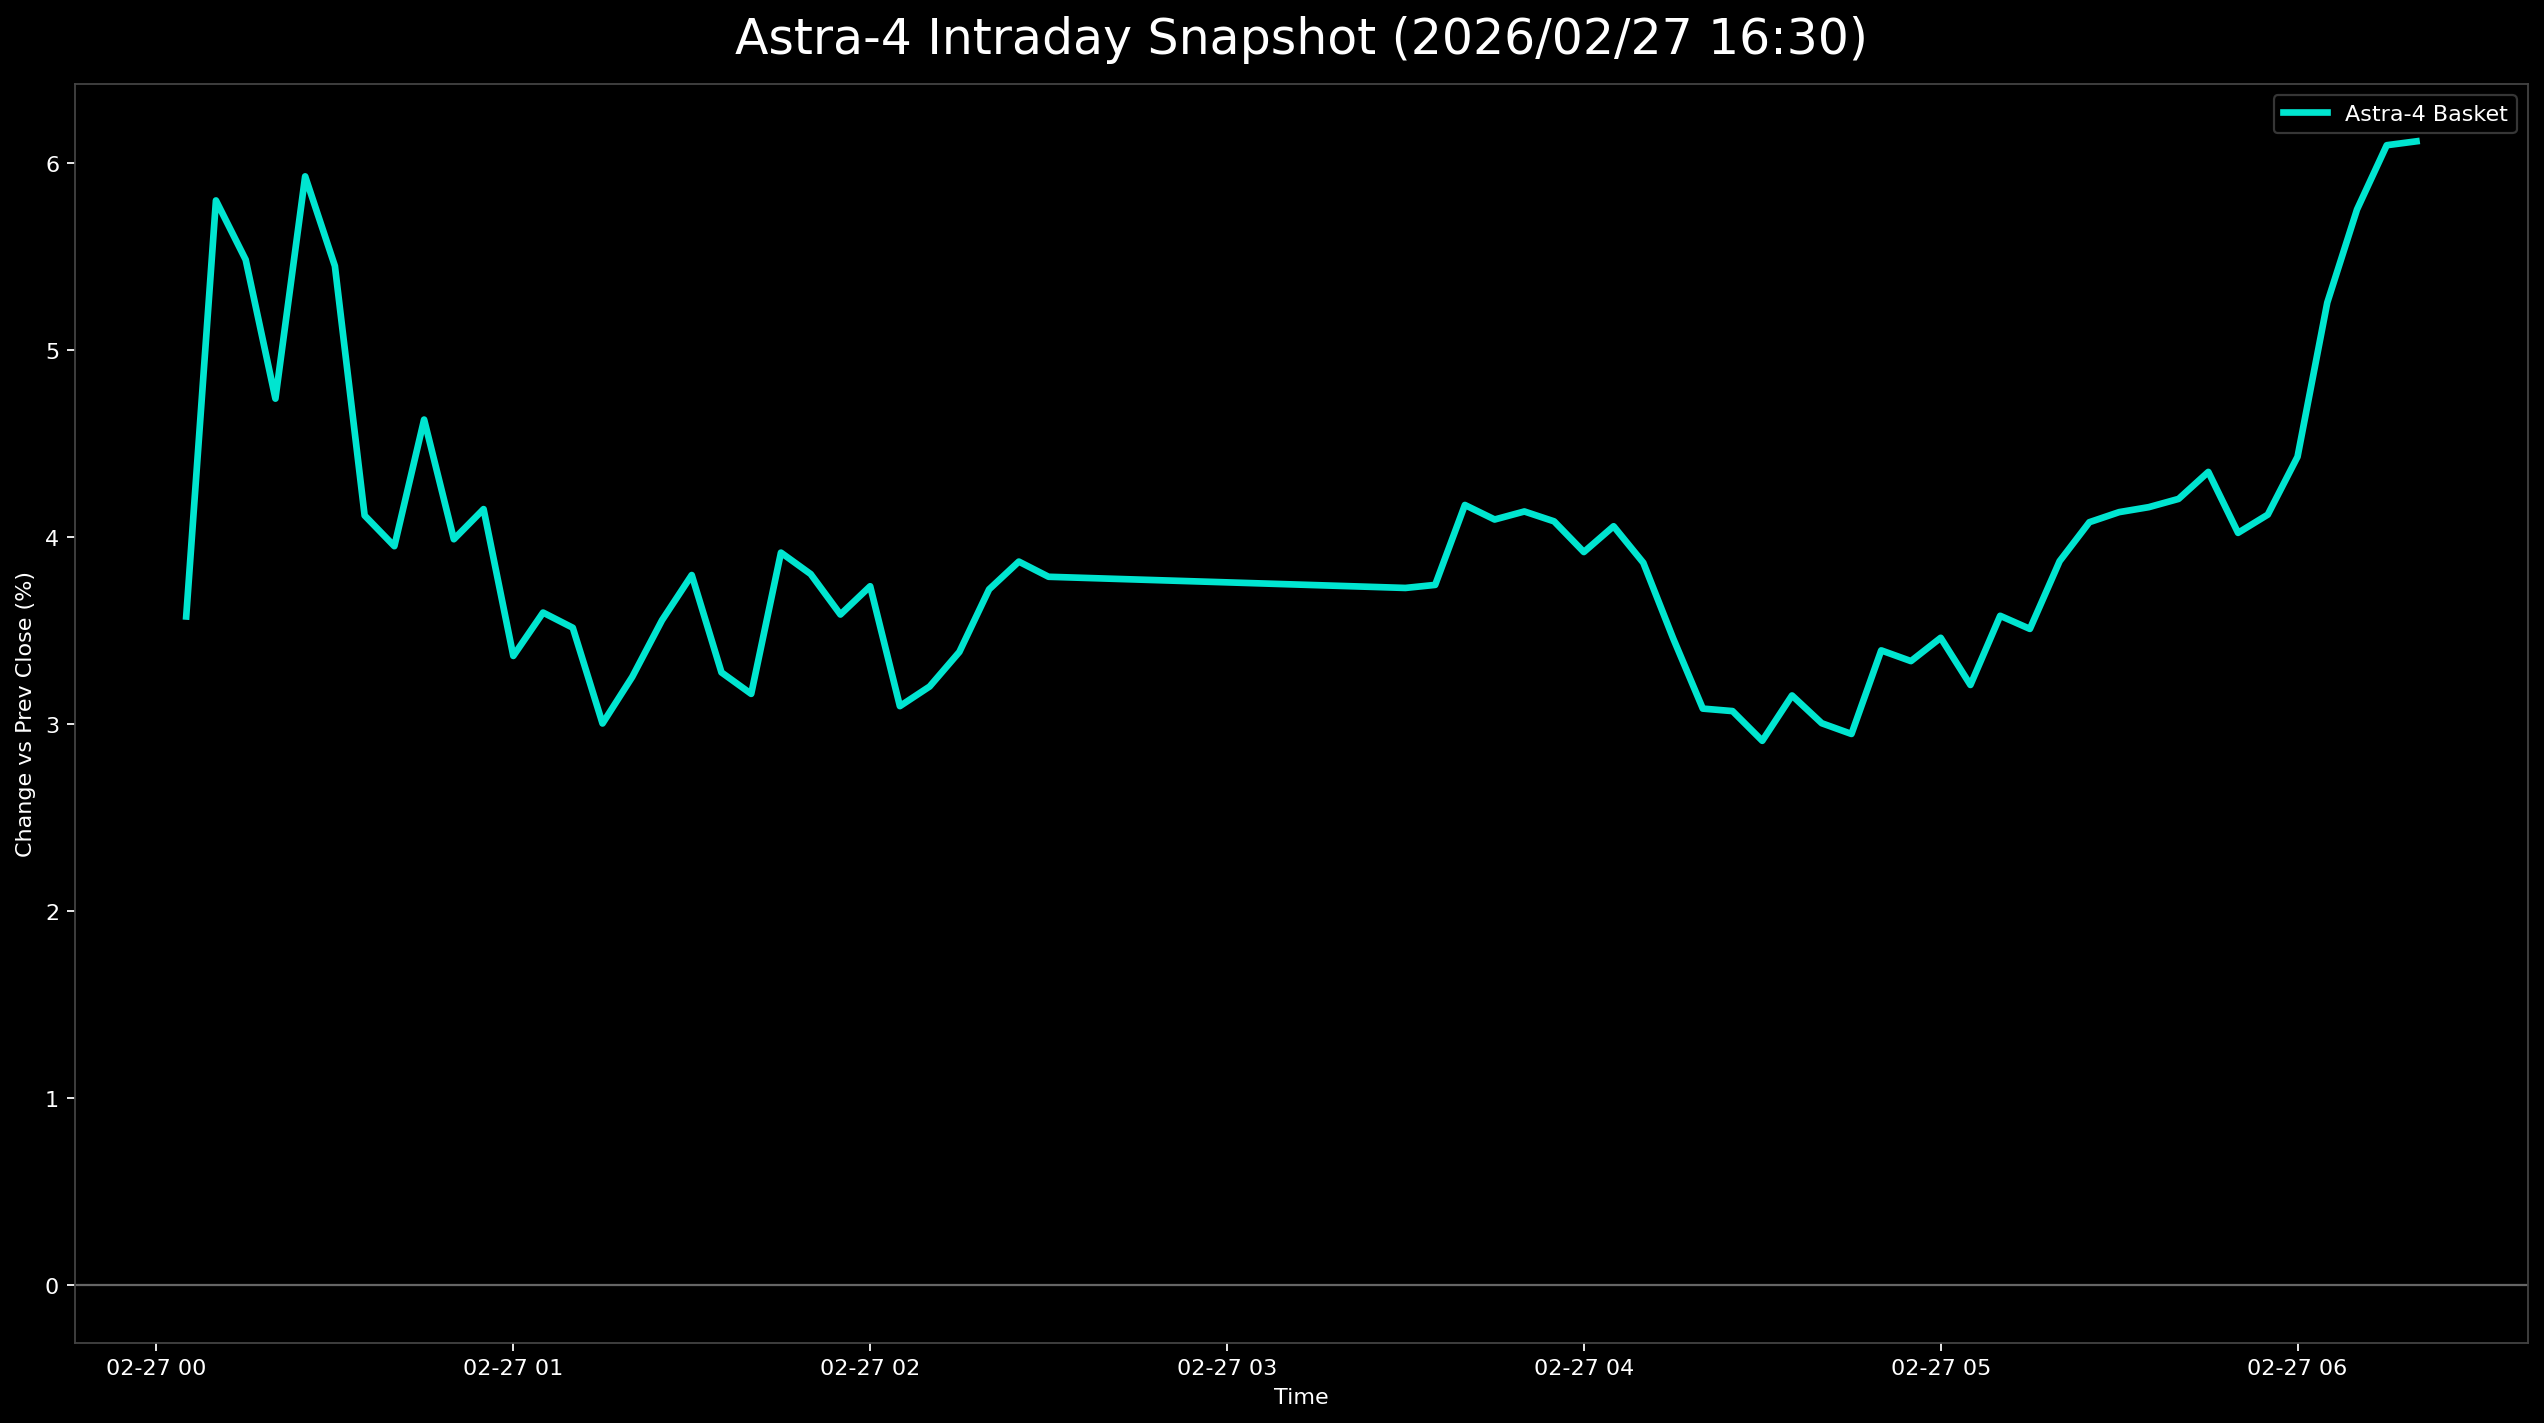

Source data for this figure (header and first rows):
日時, 9348.T, 402A.T, 186A.T, Astra4_mean
2026-02-27 00:05:00+00:00, 0.04303, 0.04507, 0.01915, 0.03575
2026-02-27 00:10:00+00:00, 0.07229, 0.07042, 0.03125, 0.05799
2026-02-27 00:15:00+00:00, 0.0654, 0.07183, 0.02722, 0.05482
2026-02-27 00:20:00+00:00, 0.06024, 0.05775, 0.02419, 0.04739
2026-02-27 00:25:00+00:00, 0.06368, 0.08592, 0.02823, 0.05927
2026-02-27 00:30:00+00:00, 0.0654, 0.07183, 0.02621, 0.05448
2026-02-27 00:35:00+00:00, 0.04131, 0.06197, 0.02016, 0.04115
2026-02-27 00:40:00+00:00, 0.04303, 0.05634, 0.01915, 0.03951
2026-02-27 00:45:00+00:00, 0.05508, 0.06056, 0.02319, 0.04628
2026-02-27 00:50:00+00:00, 0.04475, 0.05775, 0.01714, 0.03988
2026-02-27 00:55:00+00:00, 0.04475, 0.06056, 0.01915, 0.04149
2026-02-27 01:00:00+00:00, 0.04475, 0.03803, 0.01815, 0.03364
2026-02-27 01:05:00+00:00, 0.04647, 0.04225, 0.01915, 0.03596
2026-02-27 01:10:00+00:00, 0.04303, 0.04225, 0.02016, 0.03515
2026-02-27 01:15:00+00:00, 0.03614, 0.04085, 0.0131, 0.03003
2026-02-27 01:20:00+00:00, 0.03959, 0.04085, 0.01714, 0.03252
2026-02-27 01:25:00+00:00, 0.04303, 0.04648, 0.01714, 0.03555
2026-02-27 01:30:00+00:00, 0.04303, 0.0507, 0.02016, 0.03796
2026-02-27 01:35:00+00:00, 0.04131, 0.04085, 0.01613, 0.03276
2026-02-27 01:40:00+00:00, 0.03787, 0.04085, 0.01613, 0.03161
2026-02-27 01:45:00+00:00, 0.05508, 0.04225, 0.02016, 0.03916
2026-02-27 01:50:00+00:00, 0.05164, 0.04225, 0.02016, 0.03802
2026-02-27 01:55:00+00:00, 0.04475, 0.04366, 0.01915, 0.03586
2026-02-27 02:00:00+00:00, 0.04647, 0.04648, 0.01915, 0.03737
2026-02-27 02:05:00+00:00, 0.04475, 0.03099, 0.01714, 0.03096
2026-02-27 02:10:00+00:00, 0.04991, 0.03099, 0.01512, 0.03201
2026-02-27 02:15:00+00:00, 0.05164, 0.0338, 0.01613, 0.03386
2026-02-27 02:20:00+00:00, 0.04819, 0.0493, 0.01411, 0.0372
2026-02-27 02:25:00+00:00, 0.05164, 0.0493, 0.01512, 0.03868
2026-02-27 02:30:00+00:00, 0.04819, 0.0493, 0.01613, 0.03787
2026-02-27 03:30:00+00:00, 0.05164, 0.04507, 0.01512, 0.03728
2026-02-27 03:35:00+00:00, 0.04991, 0.0493, 0.0131, 0.03744
2026-02-27 03:40:00+00:00, 0.05508, 0.05493, 0.01512, 0.04171
2026-02-27 03:45:00+00:00, 0.05336, 0.05634, 0.0131, 0.04093
2026-02-27 03:50:00+00:00, 0.05164, 0.06338, 0.009073, 0.04136
2026-02-27 03:55:00+00:00, 0.05508, 0.05634, 0.01109, 0.04083
2026-02-27 04:00:00+00:00, 0.0568, 0.0507, 0.01008, 0.03919
2026-02-27 04:05:00+00:00, 0.05852, 0.05211, 0.01109, 0.04057
2026-02-27 04:10:00+00:00, 0.05508, 0.0507, 0.01008, 0.03862
2026-02-27 04:15:00+00:00, 0.05508, 0.04366, 0.00504, 0.03459
2026-02-27 04:20:00+00:00, 0.05164, 0.04085, 0.0, 0.03083
2026-02-27 04:25:00+00:00, 0.05164, 0.03944, 0.001008, 0.03069
2026-02-27 04:30:00+00:00, 0.04647, 0.04085, 0.0, 0.02911
2026-02-27 04:35:00+00:00, 0.04991, 0.04366, 0.001008, 0.03153
2026-02-27 04:40:00+00:00, 0.04647, 0.04366, 0.0, 0.03004
2026-02-27 04:45:00+00:00, 0.04475, 0.04366, 0.0, 0.02947
2026-02-27 04:50:00+00:00, 0.04647, 0.0493, 0.006048, 0.03394
2026-02-27 04:55:00+00:00, 0.04475, 0.0493, 0.006048, 0.03336
2026-02-27 05:00:00+00:00, 0.04647, 0.0493, 0.008065, 0.03461
2026-02-27 05:05:00+00:00, 0.04475, 0.04648, 0.00504, 0.03209
2026-02-27 05:10:00+00:00, 0.04819, 0.05211, 0.007056, 0.03579
2026-02-27 05:15:00+00:00, 0.04991, 0.0493, 0.006048, 0.03509
2026-02-27 05:20:00+00:00, 0.04991, 0.05915, 0.007056, 0.03871
2026-02-27 05:25:00+00:00, 0.04991, 0.06338, 0.009073, 0.04079
2026-02-27 05:30:00+00:00, 0.04991, 0.06197, 0.0121, 0.04133
2026-02-27 05:35:00+00:00, 0.04991, 0.06479, 0.01008, 0.04159
2026-02-27 05:40:00+00:00, 0.05164, 0.06338, 0.01109, 0.04203
2026-02-27 05:45:00+00:00, 0.04991, 0.06338, 0.01714, 0.04348
2026-02-27 05:50:00+00:00, 0.04819, 0.05634, 0.01613, 0.04022
2026-02-27 05:55:00+00:00, 0.04991, 0.06056, 0.0131, 0.04119
... 5 more rows
